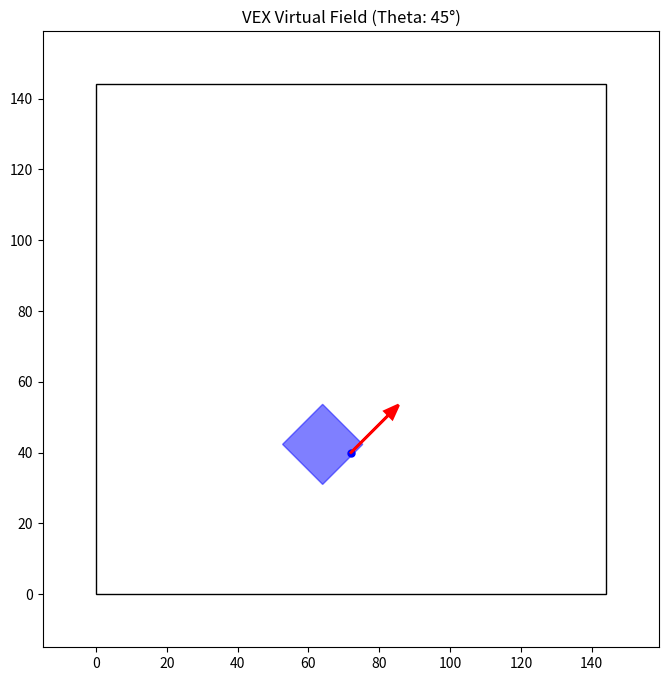

Python code for this plot:
import matplotlib.pyplot as plt
import matplotlib.patches as patches
import math

# Config
NUMBER_OF_PARTICLES = 1000
MAP_DIMENSIONS = (144, 144)
PLOT_PADDING = 15
ROBOT_SIZE = (16, 18)

robot_x = 72.0
robot_y = 40
robot_theta = 45

fig, ax = plt.subplots(figsize=(8, 8))

ax.set_xlim(-PLOT_PADDING, MAP_DIMENSIONS[0] + PLOT_PADDING)
ax.set_ylim(-PLOT_PADDING, MAP_DIMENSIONS[1] + PLOT_PADDING)
ax.set_aspect("equal")

field_shape = patches.Rectangle(
    (0, 0),
    MAP_DIMENSIONS[0],
    MAP_DIMENSIONS[1],
    linewidth=1,
    edgecolor="black",
    facecolor="none",
)

ax.add_patch(field_shape)

# displaying robot

corner_x = robot_x - ROBOT_SIZE[0] / 2
corner_y = robot_y - ROBOT_SIZE[1] / 2

robot_shape = patches.Rectangle(
    (corner_x, corner_y),
    ROBOT_SIZE[0],
    ROBOT_SIZE[0],
    angle=robot_theta,
    color="blue",
    alpha=0.5,
)

ax.add_patch(robot_shape)
ax.plot(robot_x, robot_y, marker="o", color="blue", markersize=5)  # Center dot

# thetha calculation w arrow

theta_rad = math.radians(robot_theta)

arrow_length = 15.0

dx = arrow_length * math.sin(theta_rad)
dy = arrow_length * math.cos(theta_rad)

ax.arrow(
    robot_x,
    robot_y,
    dx,
    dy,
    head_width=3,
    head_length=4,
    fc="red",
    ec="red",
    linewidth=2,
    zorder=5,
)

ax.set_title(f"VEX Virtual Field (Theta: {robot_theta}°)")
plt.show()
